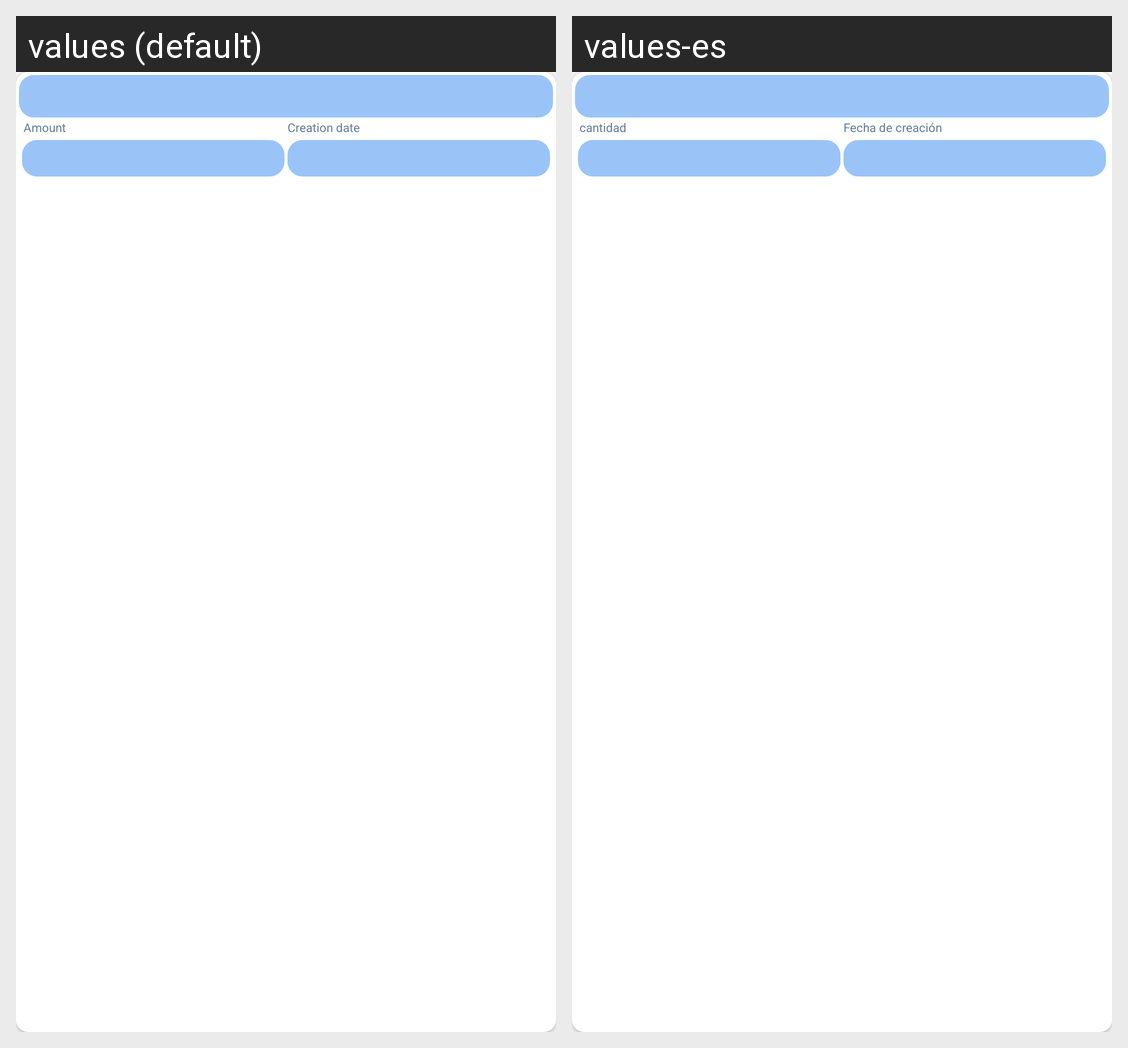

Locale-by-locale string values for the Android screen shown in this grid:
Android screen res/layout/view_money_amount_item.xml rendered under 2 locales, left to right: values (default), values-es. Device: Nexus 5 (rendered at 1080×1920; each locale shown at half size, 540×960, under a caption strip naming it); theme AppTheme.
Strings drawn on this screen, with the default value and each locale's value (text and hints the layout hard-codes, and strings that could not be matched under every locale, appear in the picture but are not listed):

amount_hint
  values: Amount
  values-es: cantidad

creation_date_hint
  values: Creation date
  values-es: Fecha de creación
